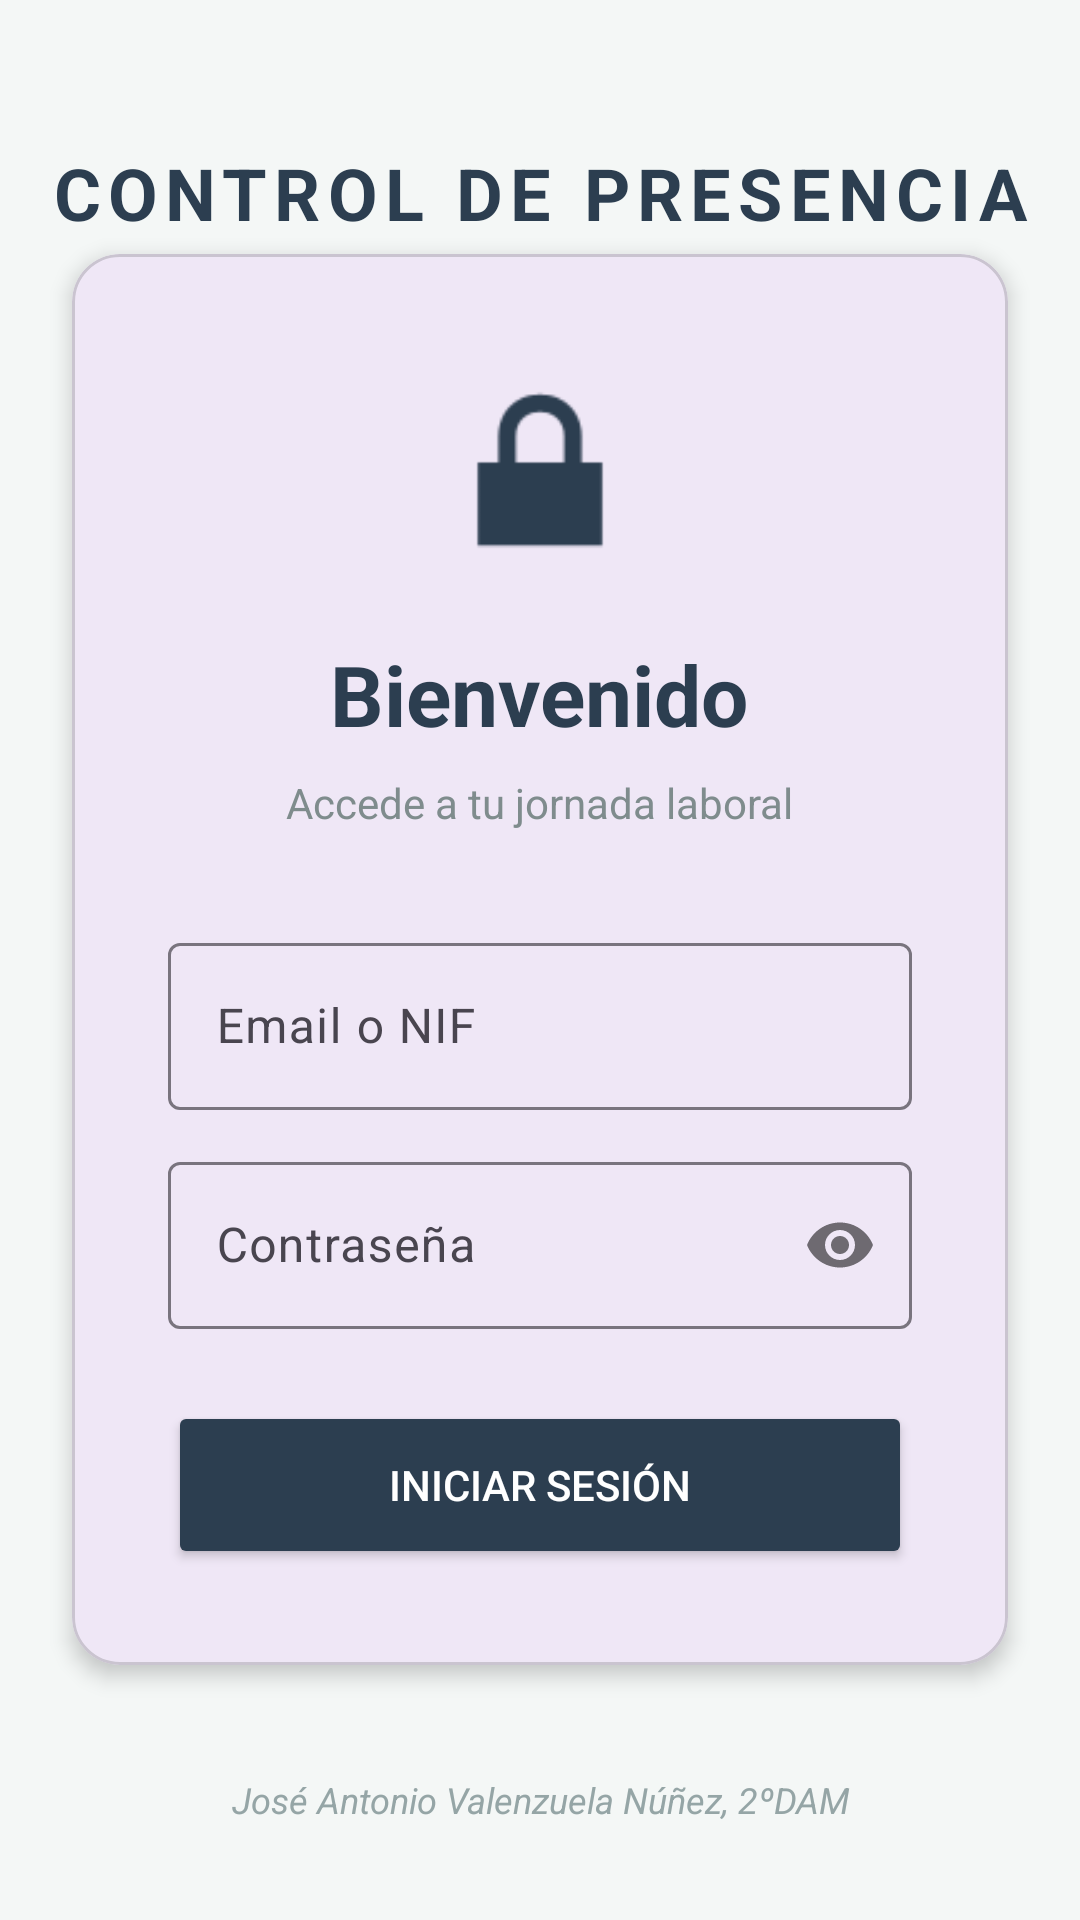

This screen was rendered from an Android layout file. Write that file and the resources it references.
<!-- AndroidManifest.xml: application theme Theme.ControlDePresencia2026 -->
<!-- res/layout/activity_login.xml -->
<?xml version="1.0" encoding="utf-8"?>
<RelativeLayout xmlns:android="http://schemas.android.com/apk/res/android"
    xmlns:app="http://schemas.android.com/apk/res-auto"
    android:layout_width="match_parent"
    android:layout_height="match_parent"
    android:background="@color/background"
    android:padding="16dp">

    <TextView
        android:id="@+id/tvAppTitle"
        android:layout_width="match_parent"
        android:layout_height="wrap_content"
        android:layout_alignParentTop="true"
        android:layout_marginTop="32dp"
        android:gravity="center"
        android:text="CONTROL DE PRESENCIA"
        android:textColor="@color/primary"
        android:textSize="24sp"
        android:textStyle="bold"
        android:letterSpacing="0.1" />

    <com.google.android.material.card.MaterialCardView
        android:layout_width="match_parent"
        android:layout_height="wrap_content"
        android:layout_centerInParent="true"
        android:layout_marginHorizontal="8dp"
        app:cardCornerRadius="16dp"
        app:cardElevation="4dp">

        <LinearLayout
            android:layout_width="match_parent"
            android:layout_height="wrap_content"
            android:orientation="vertical"
            android:padding="32dp">

            <ImageView
                android:layout_width="80dp"
                android:layout_height="80dp"
                android:layout_gravity="center"
                android:src="@android:drawable/ic_lock_lock"
                android:layout_marginBottom="16dp"
                app:tint="@color/primary" />

            <TextView
                android:layout_width="wrap_content"
                android:layout_height="wrap_content"
                android:text="Bienvenido"
                android:textSize="28sp"
                android:textStyle="bold"
                android:textColor="@color/on_surface"
                android:layout_gravity="center"
                android:layout_marginBottom="8dp"/>

            <TextView
                android:layout_width="wrap_content"
                android:layout_height="wrap_content"
                android:text="Accede a tu jornada laboral"
                android:textColor="#7F8C8D"
                android:layout_gravity="center"
                android:layout_marginBottom="32dp"/>

            <com.google.android.material.textfield.TextInputLayout
                style="@style/Widget.Material3.TextInputLayout.OutlinedBox"
                android:layout_width="match_parent"
                android:layout_height="wrap_content"
                android:hint="Email o NIF"
                android:layout_marginBottom="12dp">

                <com.google.android.material.textfield.TextInputEditText
                    android:id="@+id/etEmail"
                    android:layout_width="match_parent"
                    android:layout_height="wrap_content"
                    android:inputType="textEmailAddress"/>
            </com.google.android.material.textfield.TextInputLayout>

            <com.google.android.material.textfield.TextInputLayout
                style="@style/Widget.Material3.TextInputLayout.OutlinedBox"
                android:layout_width="match_parent"
                android:layout_height="wrap_content"
                android:hint="Contraseña"
                app:passwordToggleEnabled="true"
                android:layout_marginBottom="24dp">

                <com.google.android.material.textfield.TextInputEditText
                    android:id="@+id/etPassword"
                    android:layout_width="match_parent"
                    android:layout_height="wrap_content"
                    android:inputType="textPassword"/>
            </com.google.android.material.textfield.TextInputLayout>

            <Button
                android:id="@+id/btnLogin"
                android:layout_width="match_parent"
                android:layout_height="56dp"
                android:text="Iniciar Sesión"
                android:backgroundTint="@color/primary"
                android:textColor="@color/white"
                app:cornerRadius="12dp"/>

            <ProgressBar
                android:id="@+id/progressBar"
                android:layout_width="wrap_content"
                android:layout_height="wrap_content"
                android:visibility="gone"
                android:layout_gravity="center"
                android:layout_marginTop="16dp"/>

        </LinearLayout>
    </com.google.android.material.card.MaterialCardView>

    <TextView
        android:id="@+id/tvFooter"
        android:layout_width="match_parent"
        android:layout_height="wrap_content"
        android:layout_alignParentBottom="true"
        android:layout_marginBottom="16dp"
        android:gravity="center"
        android:text="José Antonio Valenzuela Núñez, 2ºDAM"
        android:textColor="#95A5A6"
        android:textSize="12sp"
        android:textStyle="italic" />

</RelativeLayout>
<!-- resources referenced by this layout -->
<resources>
  <color name="background">#F4F7F6</color>
  <color name="on_surface">#2C3E50</color>
  <color name="primary">#2C3E50</color>
  <color name="white">#FFFFFFFF</color>
  <style name="Theme.ControlDePresencia2026" parent="Base.Theme.ControlDePresencia2026" />
  <style name="Base.Theme.ControlDePresencia2026" parent="Theme.Material3.DayNight.NoActionBar">
          
          
      </style>
</resources>
